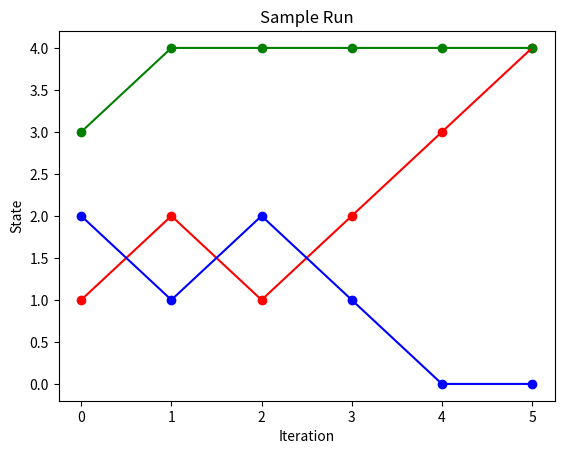

Python code for this plot:
import numpy as np
import matplotlib.pyplot as plt

N = 10000
initial_states = [1,2,3]
h_i = np.zeros(3)
g_i = np.zeros(3)
tau_4_i = np.zeros(3)
tau_0_i = np.zeros(3)
alpha = 1/4



first20 = np.zeros((20,3))
first20[0] = np.array([1,2,3])


# for ind, x0 in enumerate(initial_states):
#     hit4 = 0
#     hit0 = 0
    
#     time0 = []
#     time4 = []
#     time_abs = np.zeros((N))
#     for j in range(N):
#         state = x0
#         time = 0
#         cont = True
#         while cont:
#             u = np.random.rand()
#             # Update state
#             if state == 1:
#                 if u <= 1-alpha:
#                     state = 0
#                 else:
#                     state = 2
#             elif state ==2:
#                 if u<= 0.5:
#                     state = 1
#                 else:
#                     state = 3
#             elif state == 3: 
#                 if u <= 1- alpha:
#                     state = 4
#                 else:
#                     state = 2
#             else:
#                 print("something went horribly wrong")
#             if j<19:
#                 first20[j+1, ind] = state
#             # update time 
#             time += 1
#             #stopping condition
#             if state == 0:
#                 hit0 += 1
#                 time0.append(time)
#                 time_abs[j] = time
#                 cont = False
#             elif state == 4:
#                 hit4 += 1
#                 time4.append(time)
#                 time_abs[j] = time
#                 cont = False
#     h_i[ind] = hit4/N
#     g_i[ind] = np.average(time)
#     tau_0_i[ind] = np.average(time0)
#     tau_4_i[ind] = np.average(time4)

print("debug stop")

first20 = np.zeros((20,3))
first20[0] = np.array([1,2,3])

kmax = 0
end4 = [0,0,0]
end_iter = [0,0,0]
for ind, x0 in enumerate(initial_states):
    hit4 = 0
    hit0 = 0
    
    time0 = []
    time4 = []
    time_abs = np.zeros((N))
    state = x0
    time = 0
    cont = True
    k=0
    while cont:
        u = np.random.rand()
        # Update state
        if state == 1:
            if u <= 1-alpha:
                state = 0
            else:
                state = 2
        elif state ==2:
            if u<= 0.5:
                state = 1
            else:
                state = 3
        elif state == 3: 
            if u <= 1- alpha:
                state = 4
            else:
                state = 2
        else:
            print("something went horribly wrong")
        if k < 19:
            first20[k+1, ind] = state
        k+= 1
        # update time 
        time += 1
        #stopping condition
        if state == 0:
            kmax = max(k, kmax)
            cont = False
        elif state == 4:
            kmax = max(k, kmax)
            cont = False
            end4[ind] = 1 
            end_iter[ind] = k


for n in range(3):
    if end4[n]:
        first20[end_iter[n]:, n] = 4



print(first20)
first20 = first20[:kmax+1,:]
print(kmax)

print(first20)

if kmax >= 4:
    kran = np.linspace(0, kmax, kmax+1)
    plt.plot(kran, first20[:,0], c= 'r')
    plt.plot(kran, first20[:,1], c= 'b')
    plt.plot(kran, first20[:,2], c= 'g')
    plt.scatter(kran, first20[:,0], c= 'r')
    plt.scatter(kran, first20[:,1], c= 'b')
    plt.scatter(kran, first20[:,2], c= 'g')
    plt.xlabel("Iteration")
    plt.ylabel("State")
    plt.title("Sample Run")
    plt.show()
else:
    print("run again bozo")


# u = int(np.round(np.random.rand()))

# state = 1
# if state == 1:
#     if u:
#         print("updated state")
#         state = 2
#     else:
#         print("updated state")
#         state = 3
# elif state ==2:
#     print("fuck")
# elif state == 3:
#     print("still fuck but whatever")
# else:
#     print('*w*')
